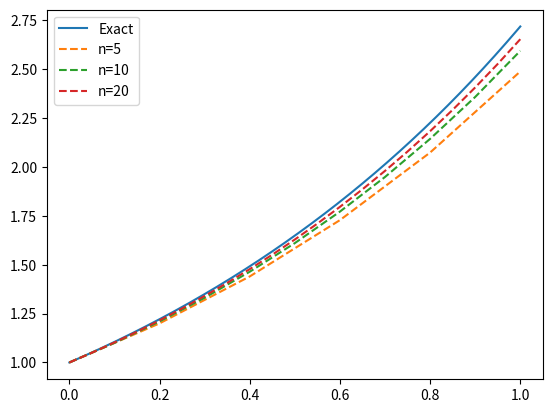

Source code (Python):
import numpy as np
import matplotlib.pyplot as plt

def euler_step(f,tspan,x0,deltat_max):
    '''
    Euler method function to solve x'=f(x,t) 
    Parameters:
    f     = function of two variables f = f(t,x) that defines the
            right-hand side of the ODE to be solved: f' = f(t,x)
    tspan = the time over which to integrate
    x0    = initial condtion vector x(t0) = x0
    N     = number of steps to split integration time into

    '''

    t = np.zeros(deltat_max + 1)
    x = np.zeros(deltat_max + 1)

    x[0] = x0
    t[0] = 0
    h = tspan/deltat_max
    for k in range(deltat_max):
        t[k + 1] = t[k] + h
        x[k + 1] = x[k] + h * f(x[k], t[k])
    return x,t
    

if __name__ == "__main__":

    def f(x,t):
        return x

    def exact_sol():
        exact = np.linspace(0,1,1001)
        plt.plot(exact, np.exp(exact), label='Exact')
        plt.legend()

    def solve_to():
        for deltat_max in [5,10,20]:
            x,t = euler_step(f, tspan = 1, x0=1, deltat_max=deltat_max)
            print(x,t)
            plt.plot(t, x, linestyle='dashed', label=f"n={deltat_max}")
            plt.legend()
            

    #euler_step(f, tspan = 1, x0=1, deltat_max=10)
    exact_sol()
    solve_to()   
    plt.show()   
    



